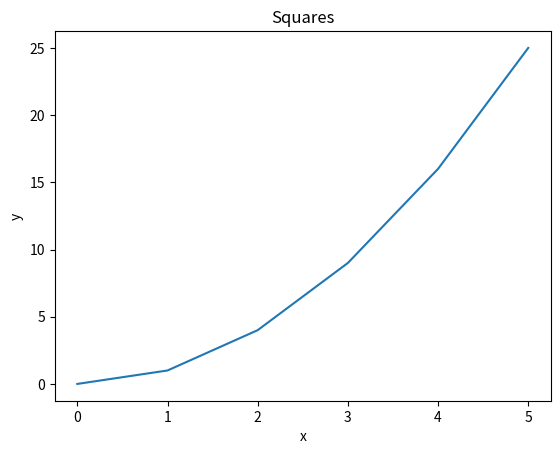
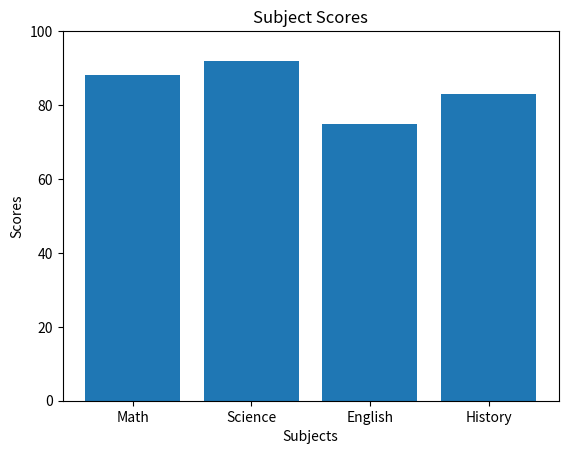
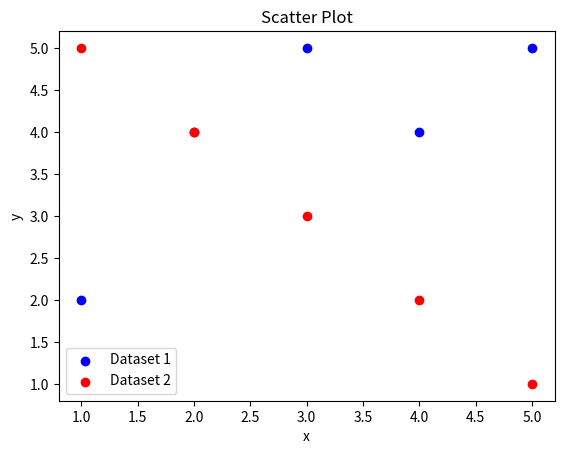
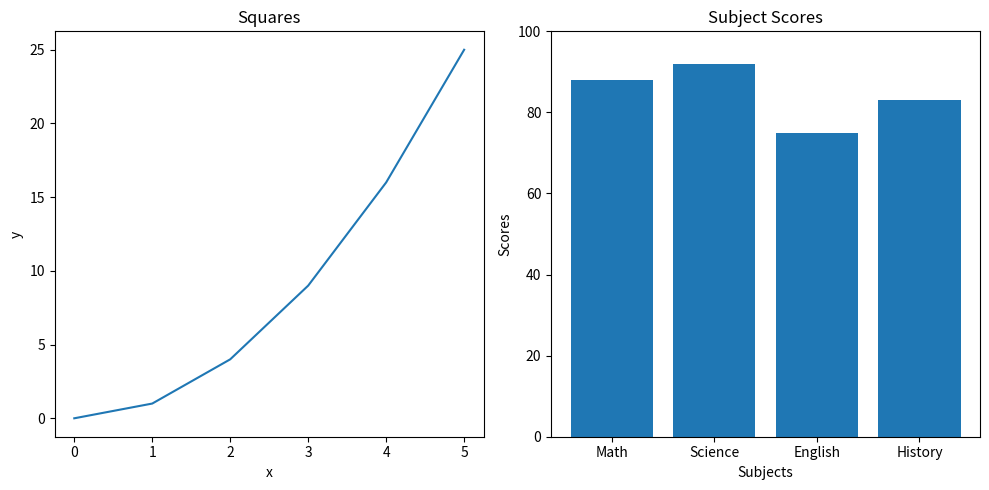
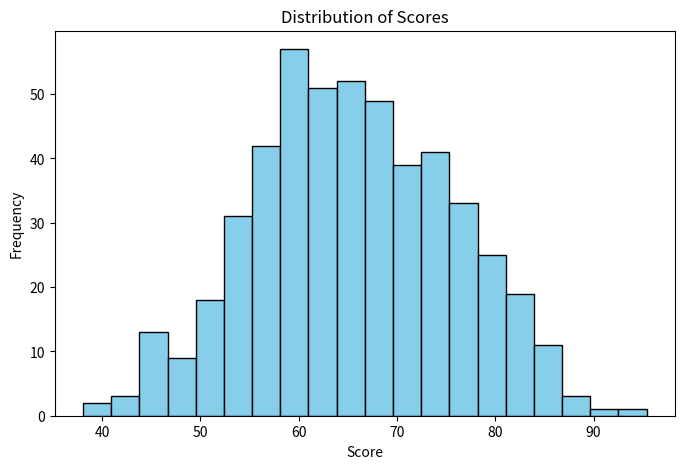
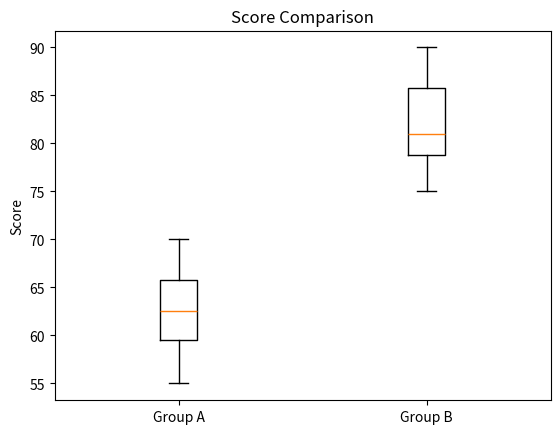
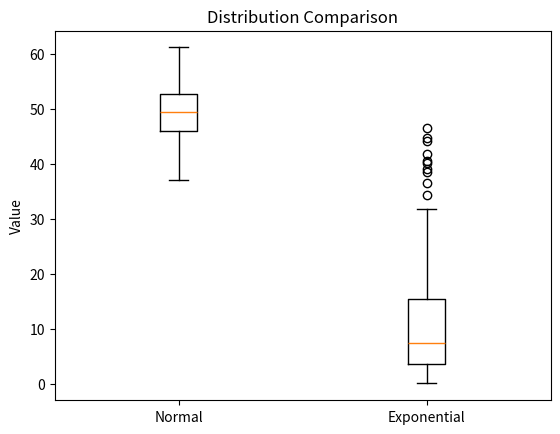
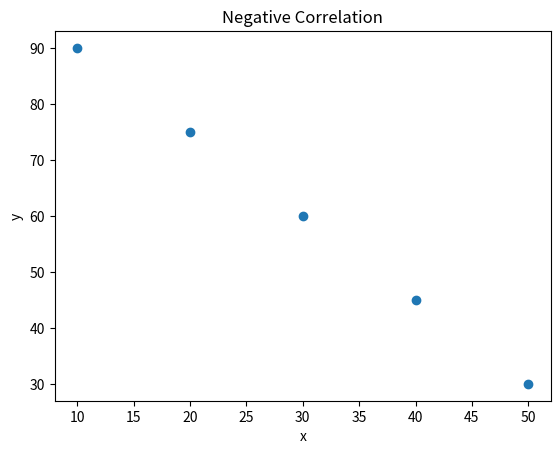
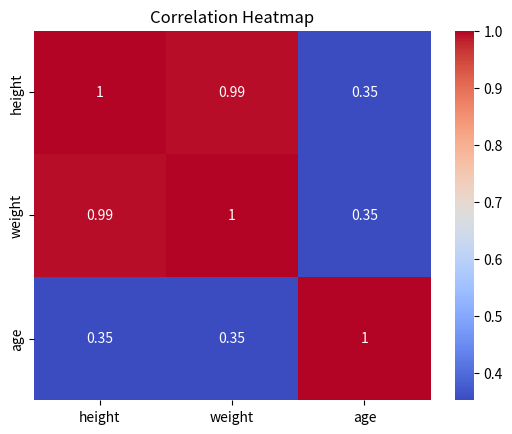

The matplotlib source for these figures, in order:
import pandas as pd
import numpy as np
import matplotlib.pyplot as plt
from scipy import stats
from scipy.stats import pearsonr
import seaborn as sns

# --- Pandas ---
# Pandas Q1

data = {
    "name":   ["Alice", "Bob", "Carol", "David", "Eve"],
    "grade":  [85, 72, 90, 68, 95],
    "city":   ["Boston", "Austin", "Boston", "Denver", "Austin"],
    "passed": [True, True, True, False, True]
}
df = pd.DataFrame(data)

print(f"Three first rows: \n{df.head(3)}")
print(f"DF shape: {df.shape}")
print(f"Data Types: \n{df.dtypes[0:3]}")

# Pandas Q2

print(f"Passed with grade above 80: \n{(df[(df['grade'] > 80) & (df['passed'] == True)])}")

# Pandas Q3

df['grade_curved'] = df['grade'] + 5
print(f"DataFrame with curved grades: \n{df}")

# Pandas Q4

df['name_upper'] = df['name'].apply(str.upper)
print(f"Two columns together: \n{df[['name','name_upper']]}")

# Pandas Q5

print(f"Average grade by city: \n{df.groupby('city')['grade'].mean()}")

# Pandas Q6

df['city'] = df['city'].replace('Austin', 'Houston')
print(f"Updated city names: \n{df[['name','city']]}")

# Pandas Q7

df_sorted = df.sort_values('grade', ascending = False)
print(f"Top 3 students: \n{df_sorted.head(3)}")

#--- NumPy ---
# NumPy Q1

arr = np.array([10, 20, 30, 40, 50])
print(f"Array shape: {arr.shape}")
print(f"Array data type: {arr.dtype}")
print(f"Array ndim: {arr.ndim}")

# NumPy Q2

arr2 = np.array([[1, 2, 3],
                [4, 5, 6],
                [7, 8, 9]])
print(f"Array shape: {arr2.shape}")
print(f"Array size: {arr2.size}")

# NumPy Q3

print(f"Sliced array: \n{arr2[0:2, 0:2]}")

#NumPy Q4

print(f"2D array of zeros: \n{np.zeros((3, 4))}")
print(f"2D array of ones: \n{np.ones((2, 5))}")

# NumPy Q5

arr3 = np.arange(0, 50, 5)
print(f"Array: \n{arr3}")
print(f"Array shape: {arr3.shape}")
print(f"Array mean: {arr3.mean()}")
print(f"Array sum: {arr3.sum()}")
print(f"Array standard deviation: {arr3.std()}")

# NumPy Q6

arr4 = np.random.normal(0, 1, 200)
print(f"Array mean: {arr4.mean()}")
print(f"Array standard deviation: {arr4.std()}")

#---- Matplotlib ---
# Matplotlib Q1

x = [0, 1, 2, 3, 4, 5]
y = [0, 1, 4, 9, 16, 25]

plt.plot(x, y)
plt.title("Squares")
plt.xlabel("x")
plt.ylabel("y")
plt.show()

# Matplotlib Q2

subjects = ["Math", "Science", "English", "History"]
scores   = [88, 92, 75, 83]

plt.bar(subjects, scores)
plt.title("Subject Scores")
plt.xlabel("Subjects")
plt.ylabel("Scores")
plt.ylim(0, 100)
plt.show()

# Matplotlib Q3

x1, y1 = [1, 2, 3, 4, 5], [2, 4, 5, 4, 5]
x2, y2 = [1, 2, 3, 4, 5], [5, 4, 3, 2, 1]

plt.scatter(x1, y1, color='blue', label='Dataset 1')
plt.scatter(x2, y2, color='red', label='Dataset 2')
plt.title("Scatter Plot")
plt.xlabel("x")
plt.ylabel("y")
plt.legend()
plt.show()

# Matplotlib Q4

fig, (ax1, ax2) = plt.subplots(1, 2, figsize=(10, 5))
ax1.plot(x, y) 
ax1.set_title("Squares")
ax1.set_xlabel("x")
ax1.set_ylabel("y")

ax2.bar(subjects, scores)
ax2.set_title("Subject Scores")
ax2.set_xlabel("Subjects")
ax2.set_ylabel("Scores")
ax2.set_ylim(0, 100)

plt.tight_layout()  
plt.show()

#-----Descriptive Statistics-----
# Descriptive Statistics Q1

data = [12, 15, 14, 10, 18, 22, 13, 16, 14, 15]
print(f"Mean: {np.mean(data)}")
print(f"Median: {np.median(data)}")
print(f"Standard Deviation: {np.std(data)}")

# Descriptive Statistics Q2

plt.figure(figsize=(8, 5))
plt.hist(np.random.normal(65, 10, 500), bins=20, color='skyblue', edgecolor='black')
plt.title("Distribution of Scores")
plt.xlabel("Score")
plt.ylabel("Frequency")
plt.show()

# Descriptive Statistics Q3

group_a = [55, 60, 63, 70, 68, 62, 58, 65]
group_b = [75, 80, 78, 90, 85, 79, 82, 88]
plt.boxplot([group_a, group_b], labels=['Group A', 'Group B'])
plt.title("Score Comparison")
plt.ylabel("Score")
plt.show()

# Descriptive Statistics Q4

normal_data = np.random.normal(50, 5, 200)
skewed_data = np.random.exponential(10, 200)
plt.boxplot([normal_data, skewed_data], labels=['Normal', 'Exponential'])
plt.title("Distribution Comparison")
plt.ylabel("Value")
plt.show()
# Exponential distribution is more skewed. 
# Median provides a more appropriate measure of central tendency for skewed data; 
# mean is more appropriate for normal distribution.

# Descriptive Statistics Q5

data1 = [10, 12, 12, 16, 18]
data2 = [10, 12, 12, 16, 150]
print(f"Data1 - Mean: {np.mean(data1)}, Median: {np.median(data1)}")
print(f"Data2 - Mean: {np.mean(data2)}, Median: {np.median(data2)}")
# Mean in data2 is significantly higher than median due to the outlier (150), 
# which skews the mean.

#-----Hypothesis Testing-----
# Hypothesis Testing Q1

group_a = [72, 68, 75, 70, 69, 73, 71, 74]
group_b = [80, 85, 78, 83, 82, 86, 79, 84]

t_stat, p_val = stats.ttest_ind(group_a, group_b)
print(f"t-statistic: {t_stat}")
print(f"p-value: {p_val}")

# Hypothesis Testing Q2

if p_val < 0.05:
    print("The difference is statistically significant.")
else:
    print("No statistically significant difference detected.")

# Hypothesis Testing Q3

before = [60, 65, 70, 58, 62, 67, 63, 66]
after  = [68, 70, 76, 65, 69, 72, 70, 71]

t_stat, p_val = stats.ttest_rel(before, after)

print(f"t-statistic: {t_stat:.3f}")
print(f"p-value: {p_val:.6f}")

# Hypothesis Testing Q4

scores = [72, 68, 75, 70, 69, 74, 71, 73]
t_stat, p_val = stats.ttest_1samp(scores, 70)
print(f"t-statistic: {t_stat:.3f}")
print(f"p-value: {p_val:.6f}")

# Hypothesis Testing Q5

stats.ttest_ind(group_a, group_b, alternative="less")
print(f"p-value: {p_val:.6f}")

# Hypothesis Testing Q6

group_a = [72, 68, 75, 70, 69, 73, 71, 74]
group_b = [80, 85, 78, 83, 82, 86, 79, 84]

t_stat, p_val = stats.ttest_ind(group_a, group_b)

if p_val < 0.05:
    print("The test results suggest that Group B has significantly higher scores " \
    "than Group A, and this difference is unlikely to be due to chance.")

#-----Correlation------
# Correlation Q1

x = [1, 2, 3, 4, 5]
y = [2, 4, 6, 8, 10]

corr_matrix = np.corrcoef(x, y)
print(corr_matrix)
print(f"Correlation coefficient: {corr_matrix[0, 1]}")

# I expected correlation to be strong because y = 2x.  

# Correlation Q2

x = [1,  2,  3,  4,  5,  6,  7,  8,  9, 10]
y = [10, 9,  7,  8,  6,  5,  3,  4,  2,  1]

r, p = pearsonr(x, y)
print(f"Correlation: {round(r, 2)}")
print(f"P-value: {round(p, 4)}")

# Correlation Q3

people = {
    "height": [160, 165, 170, 175, 180],
    "weight": [55,  60,  65,  72,  80],
    "age":    [25,  30,  22,  35,  28]
}
df = pd.DataFrame(people)
correlation_matrix = df.corr()
print(correlation_matrix)

# Correlation Q4

x = [10, 20, 30, 40, 50]
y = [90, 75, 60, 45, 30]
plt.scatter(x, y)
plt.title("Negative Correlation")
plt.xlabel("x")
plt.ylabel("y")
plt.show()

# Correlation Q5

sns.heatmap(correlation_matrix, annot=True, cmap='coolwarm')
plt.title("Correlation Heatmap")
